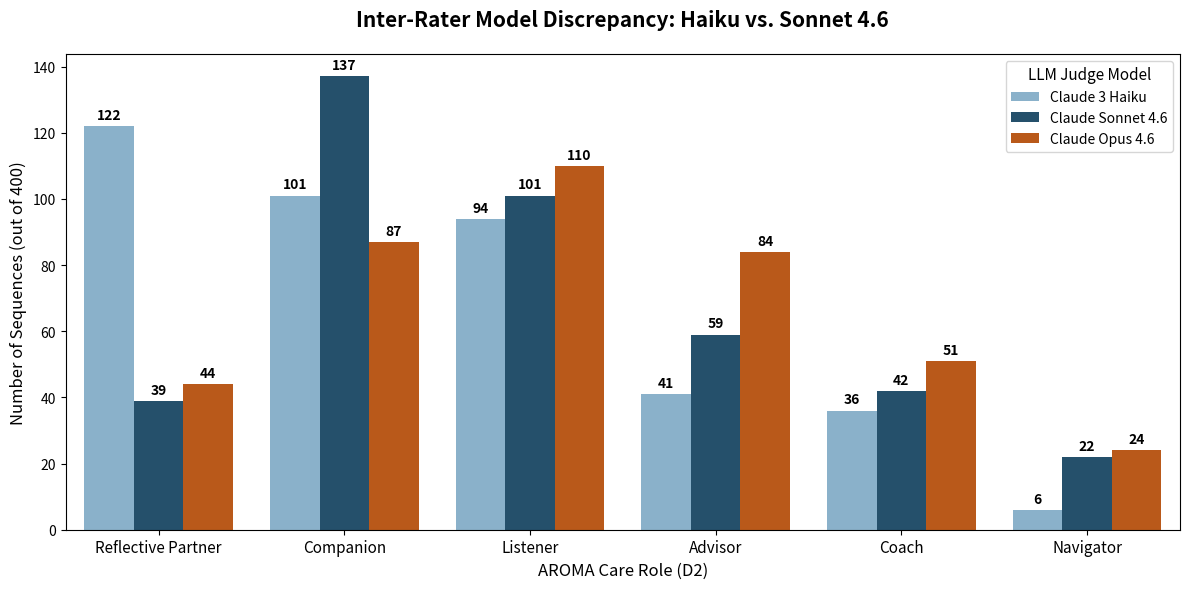

This figure's Python source: (Note: this script raises an exception after producing the figure.)
import pandas as pd
import seaborn as sns
import matplotlib.pyplot as plt

def main():
    # Hardcoded empirical results from Phase 5 annotations
    data = [
        {"Role": "Companion", "Count": 101, "Model": "Claude 3 Haiku"},
        {"Role": "Listener", "Count": 94, "Model": "Claude 3 Haiku"},
        {"Role": "Reflective Partner", "Count": 122, "Model": "Claude 3 Haiku"},
        {"Role": "Advisor", "Count": 41, "Model": "Claude 3 Haiku"},
        {"Role": "Coach", "Count": 36, "Model": "Claude 3 Haiku"},
        {"Role": "Navigator", "Count": 6, "Model": "Claude 3 Haiku"},
        
        {"Role": "Companion", "Count": 137, "Model": "Claude Sonnet 4.6"},
        {"Role": "Listener", "Count": 101, "Model": "Claude Sonnet 4.6"},
        {"Role": "Reflective Partner", "Count": 39, "Model": "Claude Sonnet 4.6"},
        {"Role": "Advisor", "Count": 59, "Model": "Claude Sonnet 4.6"},
        {"Role": "Coach", "Count": 42, "Model": "Claude Sonnet 4.6"},
        {"Role": "Navigator", "Count": 22, "Model": "Claude Sonnet 4.6"},
        
        {"Role": "Companion", "Count": 87, "Model": "Claude Opus 4.6"},
        {"Role": "Listener", "Count": 110, "Model": "Claude Opus 4.6"},
        {"Role": "Reflective Partner", "Count": 44, "Model": "Claude Opus 4.6"},
        {"Role": "Advisor", "Count": 84, "Model": "Claude Opus 4.6"},
        {"Role": "Coach", "Count": 51, "Model": "Claude Opus 4.6"},
        {"Role": "Navigator", "Count": 24, "Model": "Claude Opus 4.6"},
    ]
    df = pd.DataFrame(data)
    
    # Sort roles roughly by Haiku vs Sonnet variance or logically
    role_order = ["Reflective Partner", "Companion", "Listener", "Advisor", "Coach", "Navigator"]
    
    plt.figure(figsize=(12, 6))
    
    # Use a distinct, sharp color palette to separate the models
    palette = {"Claude 3 Haiku": "#7fb3d5", "Claude Sonnet 4.6": "#1a5276", "Claude Opus 4.6": "#d35400"}
    
    ax = sns.barplot(data=df, x="Role", y="Count", hue="Model", palette=palette, order=role_order)
    
    plt.title("Inter-Rater Model Discrepancy: Haiku vs. Sonnet 4.6", fontsize=15, pad=20, fontweight="bold")
    plt.ylabel("Number of Sequences (out of 400)", fontsize=12)
    plt.xlabel("AROMA Care Role (D2)", fontsize=12)
    plt.xticks(fontsize=11)
    
    # Place values on top of the bars
    for container in ax.containers:
        ax.bar_label(container, fmt='%.0f', padding=3, fontweight="bold")
        
    plt.legend(title="LLM Judge Model", title_fontsize='11', fontsize='10')
    plt.tight_layout()
    
    save_path = '/Users/zac/.gemini/antigravity/brain/aea16e0e-5f9e-40b4-a437-c148b980ec37/d2_model_comparison.webp'
    plt.savefig(save_path, dpi=300, format='webp')
    print(f"Saved to {save_path}")

if __name__ == "__main__":
    main()
